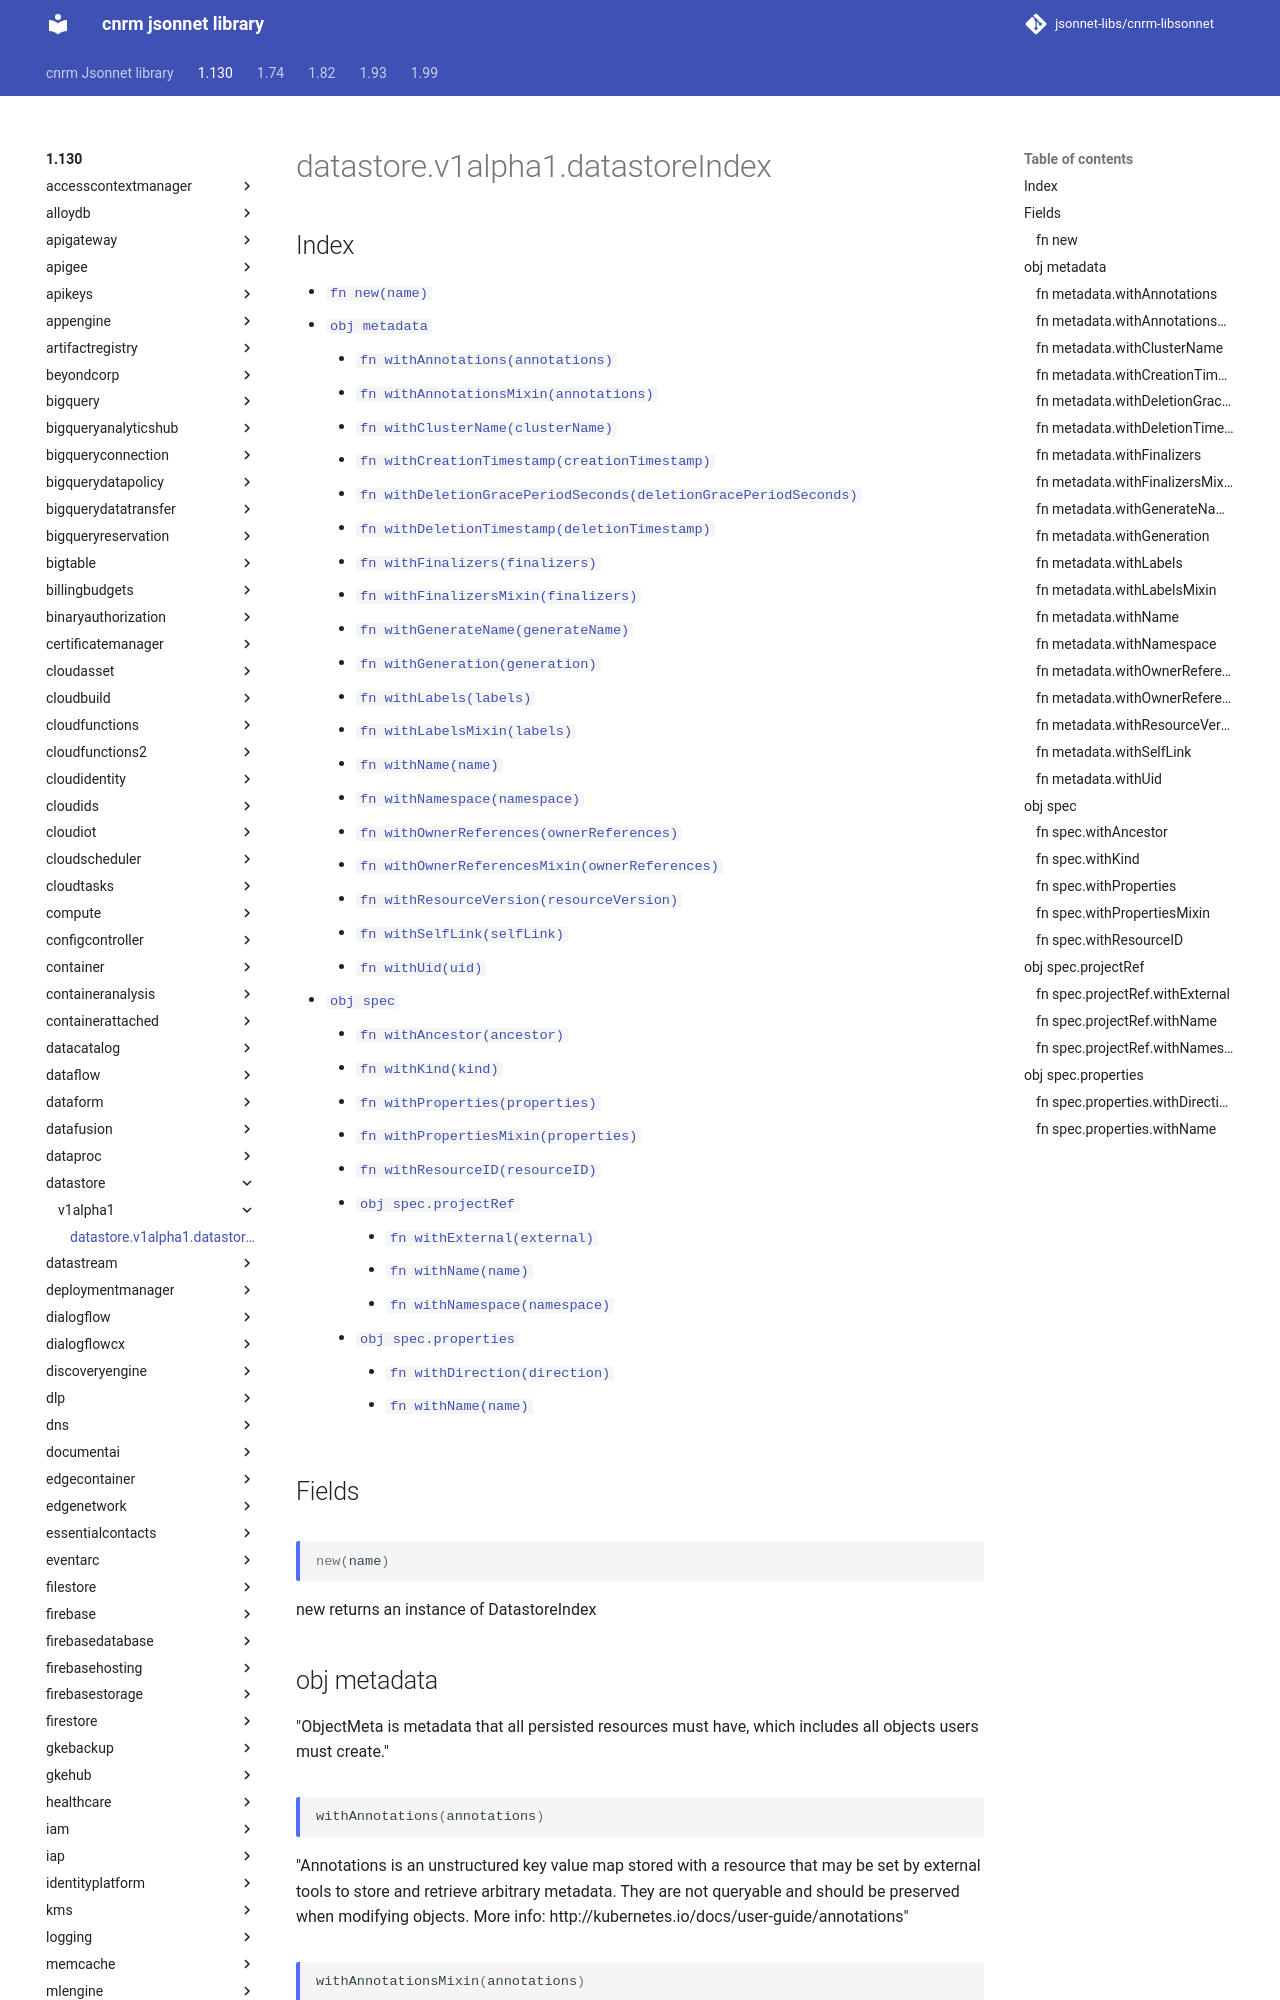

repository: jsonnet-libs/cnrm-libsonnet · page: 1.130/datastore/v1alpha1/datastoreIndex/index.html · generator: mkdocs

---
permalink: /1.130/datastore/v1alpha1/datastoreIndex/
---

# datastore.v1alpha1.datastoreIndex



## Index

* [`fn new(name)`](#fn-new)
* [`obj metadata`](#obj-metadata)
  * [`fn withAnnotations(annotations)`](#fn-metadatawithannotations)
  * [`fn withAnnotationsMixin(annotations)`](#fn-metadatawithannotationsmixin)
  * [`fn withClusterName(clusterName)`](#fn-metadatawithclustername)
  * [`fn withCreationTimestamp(creationTimestamp)`](#fn-metadatawithcreationtimestamp)
  * [`fn withDeletionGracePeriodSeconds(deletionGracePeriodSeconds)`](#fn-metadatawithdeletiongraceperiodseconds)
  * [`fn withDeletionTimestamp(deletionTimestamp)`](#fn-metadatawithdeletiontimestamp)
  * [`fn withFinalizers(finalizers)`](#fn-metadatawithfinalizers)
  * [`fn withFinalizersMixin(finalizers)`](#fn-metadatawithfinalizersmixin)
  * [`fn withGenerateName(generateName)`](#fn-metadatawithgeneratename)
  * [`fn withGeneration(generation)`](#fn-metadatawithgeneration)
  * [`fn withLabels(labels)`](#fn-metadatawithlabels)
  * [`fn withLabelsMixin(labels)`](#fn-metadatawithlabelsmixin)
  * [`fn withName(name)`](#fn-metadatawithname)
  * [`fn withNamespace(namespace)`](#fn-metadatawithnamespace)
  * [`fn withOwnerReferences(ownerReferences)`](#fn-metadatawithownerreferences)
  * [`fn withOwnerReferencesMixin(ownerReferences)`](#fn-metadatawithownerreferencesmixin)
  * [`fn withResourceVersion(resourceVersion)`](#fn-metadatawithresourceversion)
  * [`fn withSelfLink(selfLink)`](#fn-metadatawithselflink)
  * [`fn withUid(uid)`](#fn-metadatawithuid)
* [`obj spec`](#obj-spec)
  * [`fn withAncestor(ancestor)`](#fn-specwithancestor)
  * [`fn withKind(kind)`](#fn-specwithkind)
  * [`fn withProperties(properties)`](#fn-specwithproperties)
  * [`fn withPropertiesMixin(properties)`](#fn-specwithpropertiesmixin)
  * [`fn withResourceID(resourceID)`](#fn-specwithresourceid)
  * [`obj spec.projectRef`](#obj-specprojectref)
    * [`fn withExternal(external)`](#fn-specprojectrefwithexternal)
    * [`fn withName(name)`](#fn-specprojectrefwithname)
    * [`fn withNamespace(namespace)`](#fn-specprojectrefwithnamespace)
  * [`obj spec.properties`](#obj-specproperties)
    * [`fn withDirection(direction)`](#fn-specpropertieswithdirection)
    * [`fn withName(name)`](#fn-specpropertieswithname)

## Fields

### fn new

```ts
new(name)
```

new returns an instance of DatastoreIndex

## obj metadata

"ObjectMeta is metadata that all persisted resources must have, which includes all objects users must create."

### fn metadata.withAnnotations

```ts
withAnnotations(annotations)
```

"Annotations is an unstructured key value map stored with a resource that may be set by external tools to store and retrieve arbitrary metadata. They are not queryable and should be preserved when modifying objects. More info: http://kubernetes.io/docs/user-guide/annotations"
